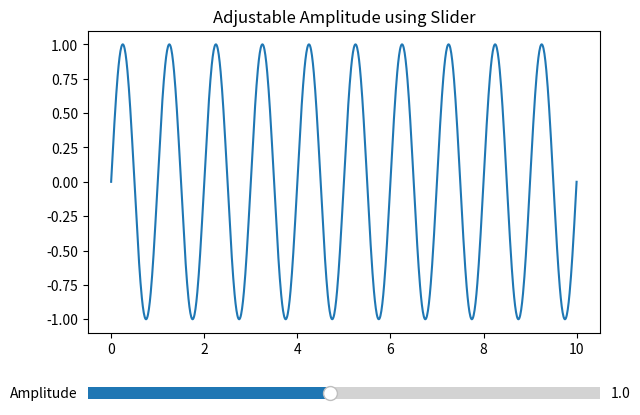

Python code for this plot:
import numpy as np
import matplotlib.pyplot as plt
from matplotlib.widgets import Slider

# Initial parameters
amplitude_init = 1.0
frequency = 1.0
x = np.linspace(0, 10, 1000)
y = amplitude_init * np.sin(2 * np.pi * frequency * x)

# Create the plot
fig, ax = plt.subplots()
plt.subplots_adjust(left=0.1, bottom=0.25)
line, = ax.plot(x, y)
ax.set_title("Adjustable Amplitude using Slider")

# Add a slider axis below the plot
amp_ax = plt.axes([0.1, 0.1, 0.8, 0.05])  # [left, bottom, width, height]
amp_slider = Slider(amp_ax, 'Amplitude', 0.1, 2.0, valinit=amplitude_init)

# Define the update function
def update(val):
    new_amp = amp_slider.val
    line.set_ydata(new_amp * np.sin(2 * np.pi * frequency * x))
    fig.canvas.draw_idle()

# Connect the slider to the update function
amp_slider.on_changed(update)

plt.show()
